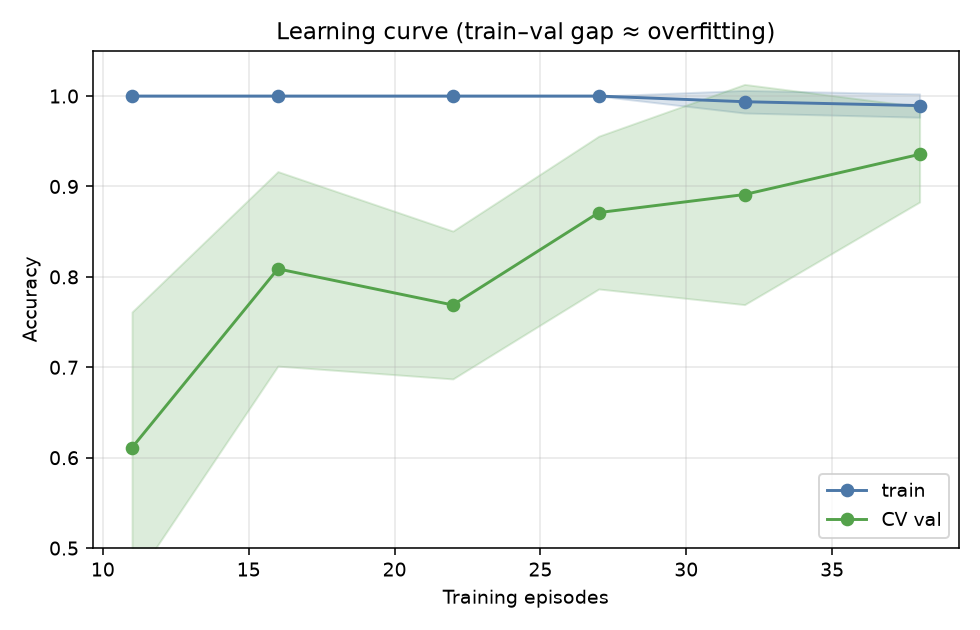

The table this chart was drawn from, first rows:
train_size, train_mean, train_std, val_mean, val_std, gap
11, 1.0, 0.0, 0.6111, 0.1501, 0.3889
16, 1.0, 0.0, 0.8089, 0.1076, 0.1911
22, 1.0, 0.0, 0.7689, 0.08177, 0.2311
27, 1.0, 0.0, 0.8711, 0.0845, 0.1289
32, 0.9938, 0.0125, 0.8911, 0.1218, 0.1026
38, 0.9895, 0.01289, 0.9356, 0.05277, 0.05392
